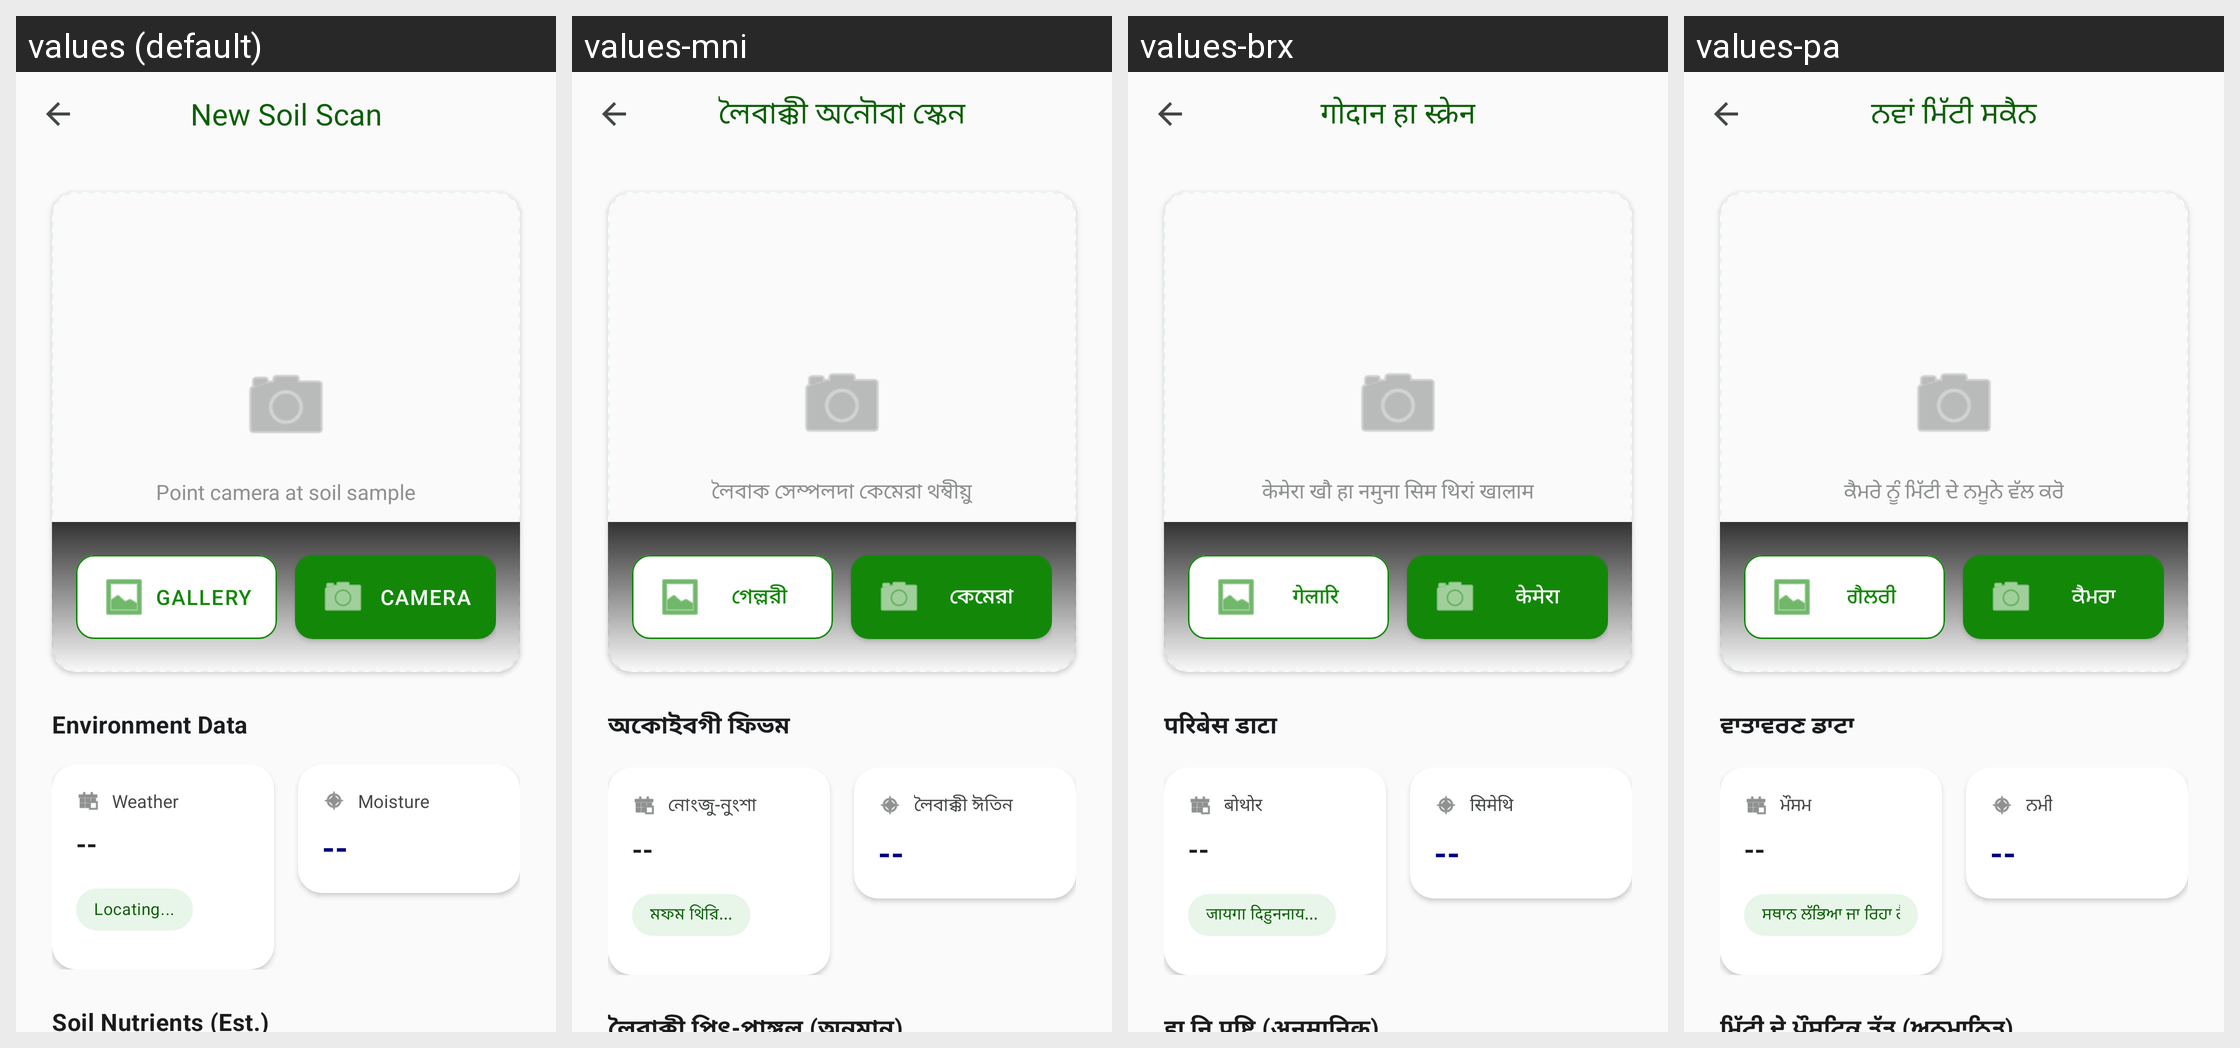

Translations of the strings shown on this Android screen, per locale in the grid:
Android screen res/layout/activity_scan.xml rendered under 4 locales, left to right: values (default), values-mni, values-brx, values-pa. Device: Nexus 5 (rendered at 1080×1920; each locale shown at half size, 540×960, under a caption strip naming it); theme Theme.MittiMitra.
Other locales in the repository, not shown: values-as, values-bn, values-grt, values-gu, values-hi, values-kn, values-lus, values-ml, values-mr, values-ta, values-te.
Strings drawn on this screen, with the default value and each locale's value (text and hints the layout hard-codes, and strings that could not be matched under every locale, appear in the picture but are not listed):

scan_title
  values: New Soil Scan
  values-mni: লৈবাক্কী অনৌবা স্কেন
  values-brx: गोदान हा स्क्रेन
  values-pa: ਨਵਾਂ ਮਿੱਟੀ ਸਕੈਨ

scan_hint_text
  values: Point camera at soil sample
  values-mni: লৈবাক সেম্পলদা কেমেরা থম্বীয়ু
  values-brx: केमेरा खौ हा नमुना सिम थिरां खालाम
  values-pa: ਕੈਮਰੇ ਨੂੰ ਮਿੱਟੀ ਦੇ ਨਮੂਨੇ ਵੱਲ ਕਰੋ

scan_btn_gallery
  values: Gallery
  values-mni: গেল্লরী
  values-brx: गेलारि
  values-pa: ਗੈਲਰੀ

scan_btn_camera
  values: Camera
  values-mni: কেমেরা
  values-brx: केमेरा
  values-pa: ਕੈਮਰਾ

scan_env_data
  values: Environment Data
  values-mni: অকোইবগী ফিভম
  values-brx: परिबेस डाटा
  values-pa: ਵਾਤਾਵਰਣ ਡਾਟਾ

scan_weather
  values: Weather
  values-mni: নোংজু-নুংশা
  values-brx: बोथोर
  values-pa: ਮੌਸਮ

scan_locating
  values: Locating...
  values-mni: মফম থিরি...
  values-brx: जायगा दिहुननाय...
  values-pa: ਸਥਾਨ ਲੱਭਿਆ ਜਾ ਰਿਹਾ ਹੈ...

scan_moisture
  values: Moisture
  values-mni: লৈবাক্কী ঈতিন
  values-brx: सिमेथि
  values-pa: ਨਮੀ

scan_nutrients
  values: Soil Nutrients (Est.)
  values-mni: লৈবাক্কী পিৎ-পাঙ্গল (অনুমান)
  values-brx: हा नि पुष्टि (अनुमानिक)
  values-pa: ਮਿੱਟੀ ਦੇ ਪੌਸ਼ਟਿਕ ਤੱਤ (ਅਨੁਮਾਨਿਤ)
